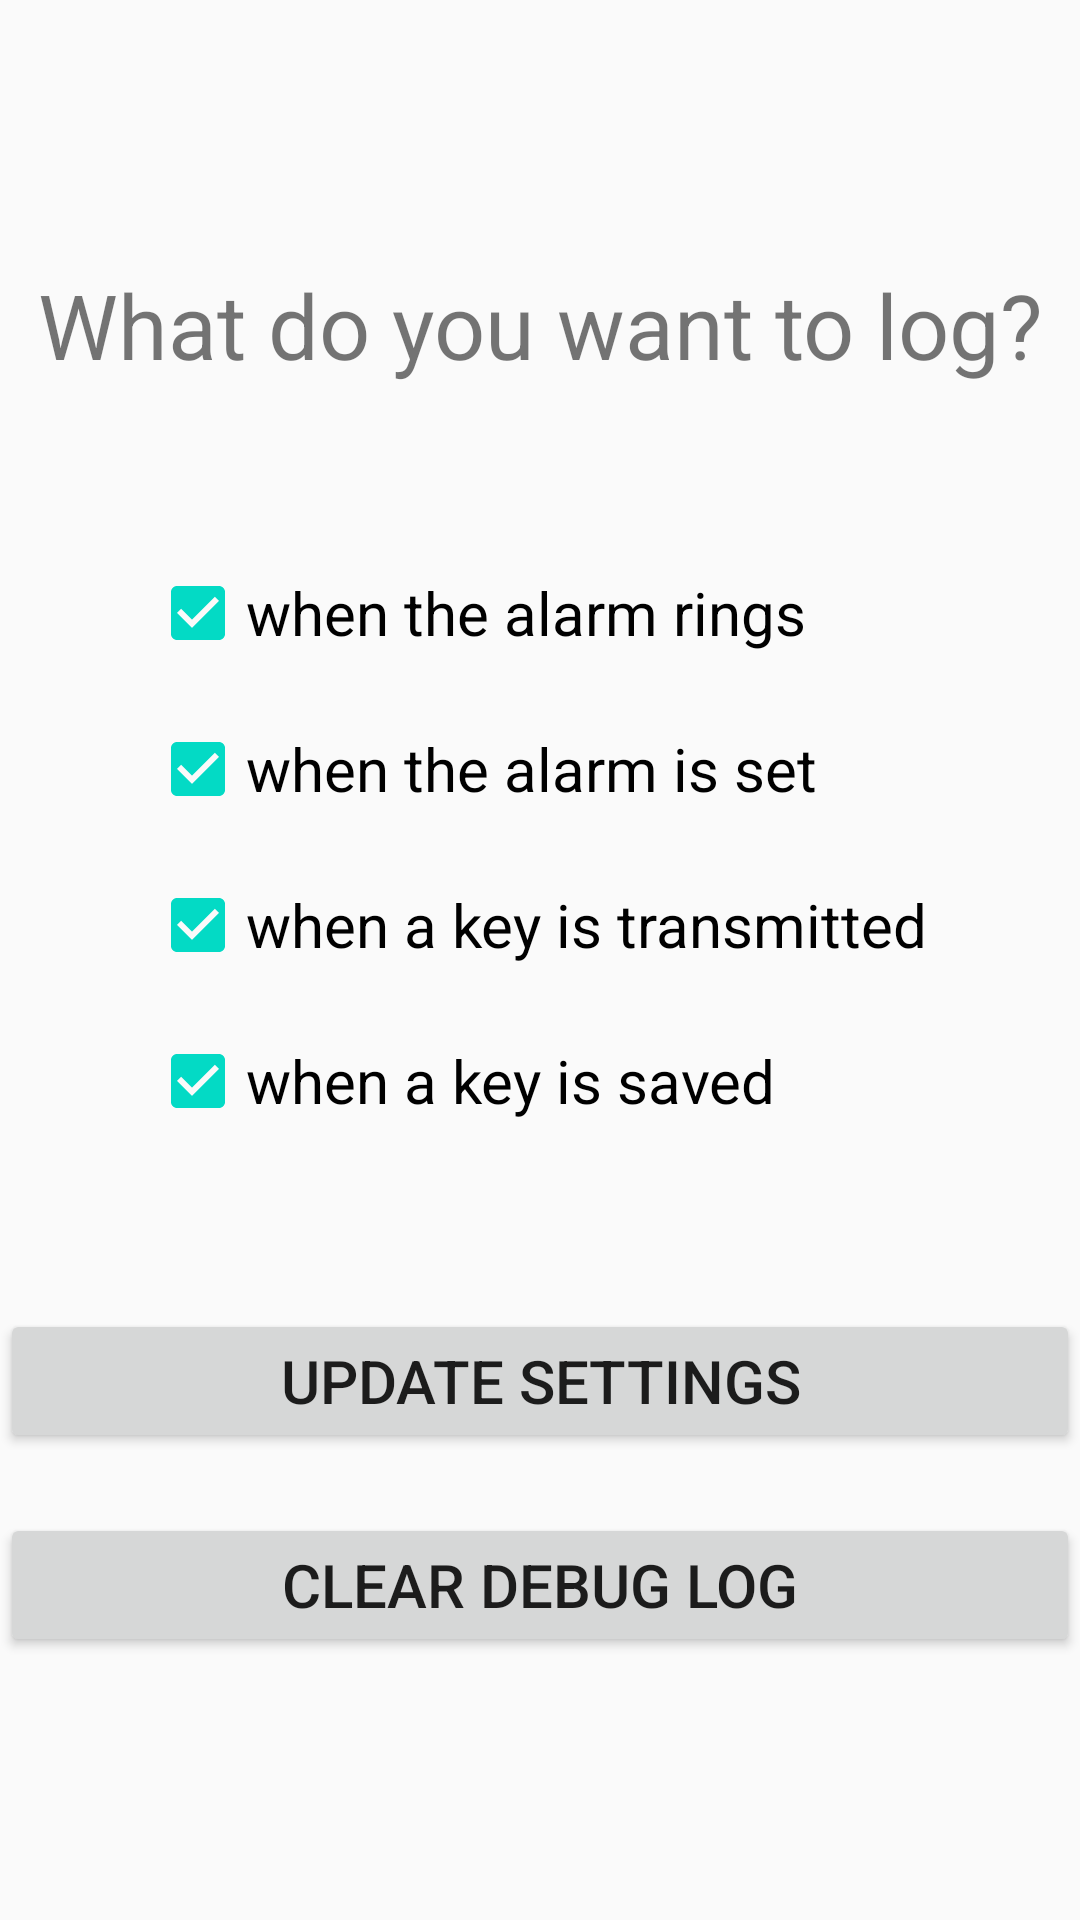

Android layout source for this screen:
<!-- AndroidManifest.xml: application theme AppTheme -->
<!-- res/layout/activity_settings.xml -->
<?xml version="1.0" encoding="utf-8"?>
<androidx.constraintlayout.widget.ConstraintLayout xmlns:android="http://schemas.android.com/apk/res/android"
    xmlns:app="http://schemas.android.com/apk/res-auto"
    xmlns:tools="http://schemas.android.com/tools"
    android:layout_width="match_parent"
    android:layout_height="match_parent"
    tools:context=".utils.SettingsActivity">

    <LinearLayout
        android:layout_width="match_parent"
        android:layout_height="wrap_content"
        android:orientation="vertical"
        app:layout_constraintBottom_toBottomOf="parent"
        app:layout_constraintEnd_toEndOf="parent"
        app:layout_constraintStart_toStartOf="parent"
        app:layout_constraintTop_toTopOf="parent">

        <TextView
            android:id="@+id/textView6"
            android:layout_width="match_parent"
            android:layout_height="wrap_content"
            android:gravity="center_horizontal|center_vertical"
            android:text="@string/debug_settings_headline"
            android:textSize="30sp" />

        <Space
            android:layout_width="match_parent"
            android:layout_height="50sp" />

        <LinearLayout
            android:layout_width="match_parent"
            android:layout_height="wrap_content"
            android:layout_marginTop="10sp"
            android:layout_marginBottom="10sp"
            android:orientation="horizontal">

            <CheckBox
                android:id="@+id/alarmRing"
                android:layout_width="match_parent"
                android:layout_height="wrap_content"
                android:layout_marginLeft="50sp"
                android:layout_weight="1"
                android:checked="true"
                android:text="@string/debug_settings_alarm"
                android:textSize="20sp" />
        </LinearLayout>

        <LinearLayout
            android:layout_width="match_parent"
            android:layout_height="wrap_content"
            android:layout_marginTop="10sp"
            android:layout_marginBottom="10sp"
            android:orientation="horizontal">

            <CheckBox
                android:id="@+id/alarmSet"
                android:layout_width="wrap_content"
                android:layout_height="wrap_content"
                android:layout_marginLeft="50sp"
                android:layout_weight="1"
                android:checked="true"
                android:text="@string/debug_settings_alarmset"
                android:textSize="20sp" />
        </LinearLayout>

        <LinearLayout
            android:layout_width="match_parent"
            android:layout_height="wrap_content"
            android:layout_marginTop="10sp"
            android:layout_marginBottom="10sp"
            android:orientation="horizontal">

            <CheckBox
                android:id="@+id/keyTransmit"
                android:layout_width="wrap_content"
                android:layout_height="wrap_content"
                android:layout_marginLeft="50sp"
                android:layout_weight="1"
                android:checked="true"
                android:text="@string/debug_settings_keytransmit"
                android:textSize="20sp" />
        </LinearLayout>

        <LinearLayout
            android:layout_width="match_parent"
            android:layout_height="wrap_content"
            android:layout_marginTop="10sp"
            android:layout_marginBottom="10sp"
            android:orientation="horizontal">

            <CheckBox
                android:id="@+id/keySafe"
                android:layout_width="wrap_content"
                android:layout_height="wrap_content"
                android:layout_marginLeft="50sp"
                android:layout_weight="1"
                android:checked="true"
                android:text="@string/debug_settings_keysafe"
                android:textSize="20sp" />
        </LinearLayout>

        <Space
            android:layout_width="match_parent"
            android:layout_height="50sp" />

        <Button
            android:id="@+id/updateDebugSettings"
            android:layout_width="match_parent"
            android:layout_height="wrap_content"
            android:layout_marginBottom="10sp"
            android:text="@string/debug_settings_update"
            android:textSize="20sp" />

        <Button
            android:id="@+id/cleareDebugLog"
            android:layout_width="match_parent"
            android:layout_height="wrap_content"
            android:layout_marginTop="10sp"
            android:text="@string/debug_settings_delete"
            android:textSize="20sp" />
    </LinearLayout>
</androidx.constraintlayout.widget.ConstraintLayout>
<!-- resources referenced by this layout -->
<resources>
  <string name="debug_settings_alarm">when the alarm rings</string>
  <string name="debug_settings_alarmset">when the alarm is set</string>
  <string name="debug_settings_delete">CLEAR DEBUG LOG</string>
  <string name="debug_settings_headline">What do you want to log?</string>
  <string name="debug_settings_keysafe">when a key is saved</string>
  <string name="debug_settings_keytransmit">when a key is transmitted</string>
  <string name="debug_settings_update">UPDATE SETTINGS</string>
  <style name="AppTheme" parent="Theme.AppCompat.Light.DarkActionBar">
          
          <item name="colorPrimary">@color/colorPrimary</item>
          <item name="colorPrimaryDark">@color/colorPrimaryDark</item>
          <item name="colorAccent">@color/colorAccent</item>
          <item name="icon">@mipmap/ic_cowapp</item>
      </style>
  <color name="colorPrimary">#27496D</color>
  <color name="colorPrimaryDark">#27496D</color>
  <color name="colorAccent">#03DAC5</color>
</resources>
